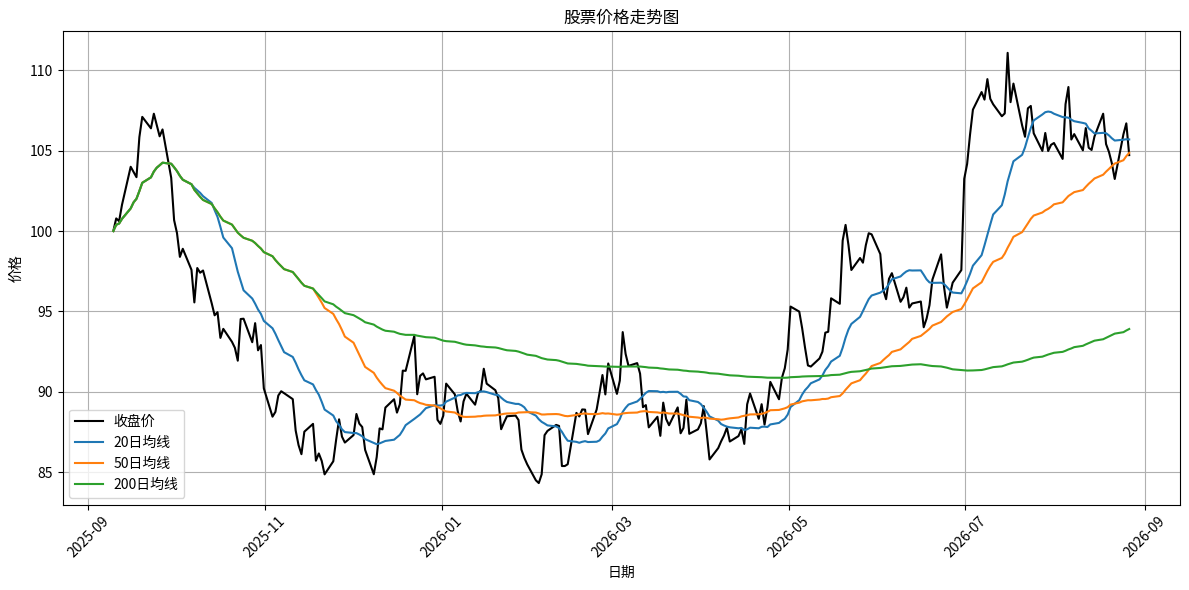
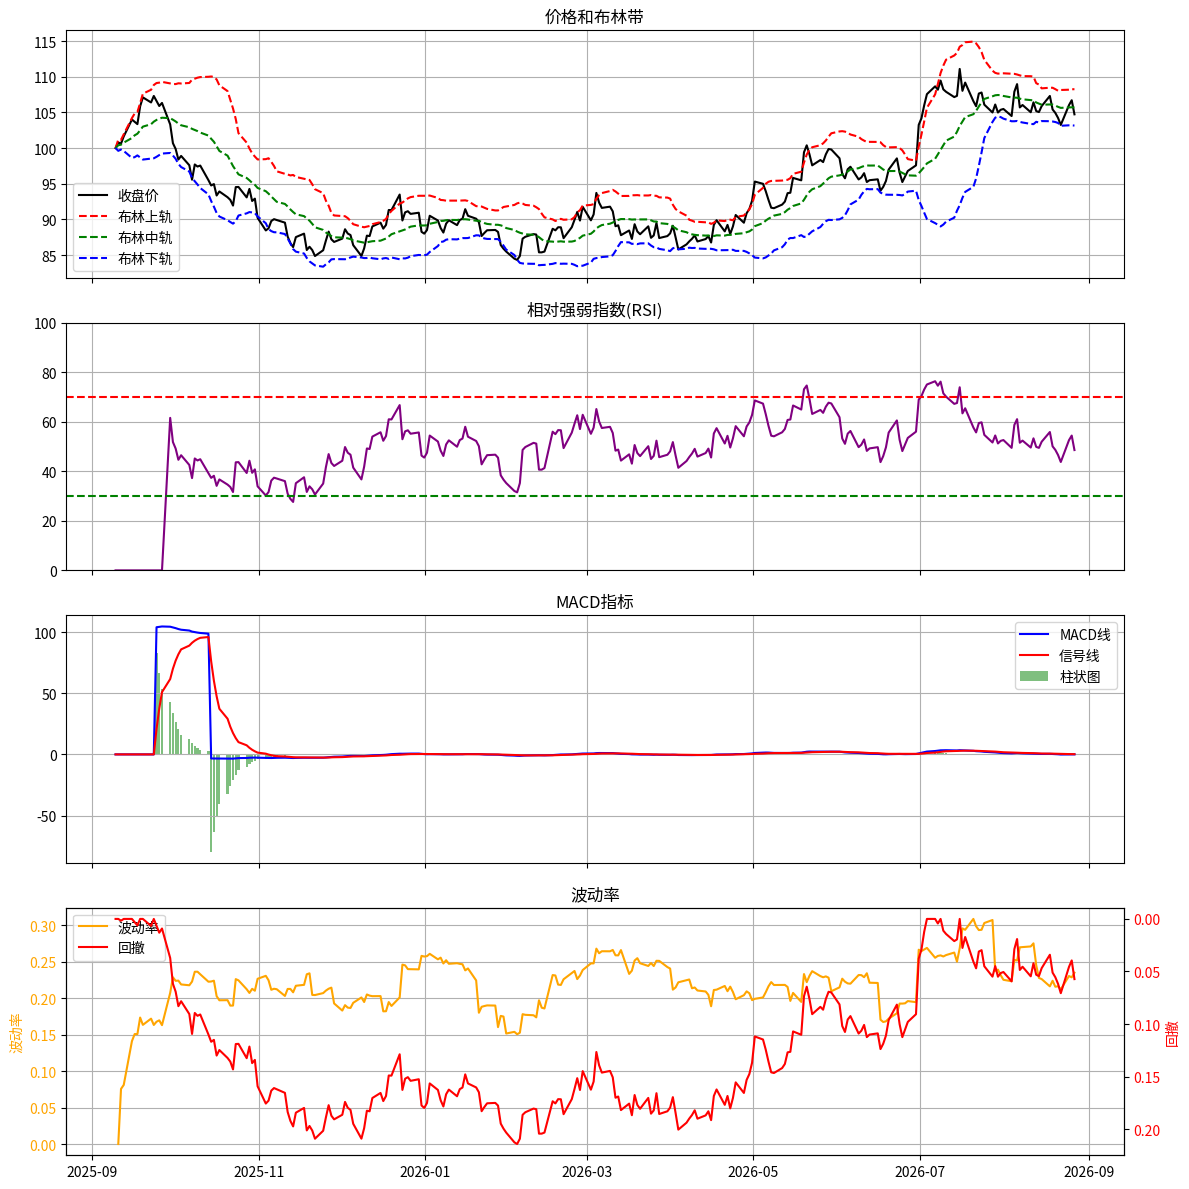

The matplotlib source for these figures, in order:
#!/usr/bin/env python3
# -*- coding: utf-8 -*-
"""
Session12 项目：股票数据分析工具

本项目实现了一个简单的股票数据分析工具，使用NumPy进行数据处理和分析。
该工具可以计算常见的股票技术指标，如移动平均线、相对强弱指数(RSI)、
布林带、MACD等，并提供基本的风险分析功能。

[redacted]
创建日期: 2024-12-19
"""

import numpy as np
import matplotlib.pyplot as plt
from datetime import datetime, timedelta


class StockAnalyzer:
    """股票数据分析工具类"""
    
    def __init__(self, data=None, dates=None):
        """
        初始化股票分析器
        
        参数:
            data: 股票价格数据，形状为(n, 4)的NumPy数组，包含开盘价、最高价、最低价、收盘价
            dates: 对应的日期列表
        """
        self.data = data
        self.dates = dates
        self.indicators = {}
    
    def load_sample_data(self, days=252, volatility=0.01, trend=0.0001):
        """
        生成样本股票数据
        
        参数:
            days: 交易日数量
            volatility: 波动率
            trend: 趋势因子
        """
        np.random.seed(42)  # 设置随机种子，确保结果可重现
        
        # 生成收盘价
        close = np.zeros(days)
        close[0] = 100  # 起始价格
        
        # 模拟价格变动
        for i in range(1, days):
            # 添加随机波动和趋势
            change = np.random.normal(trend, volatility) + trend
            close[i] = close[i-1] * (1 + change)
        
        # 生成开盘价、最高价、最低价
        daily_volatility = volatility / 2
        open_prices = close * (1 + np.random.normal(0, daily_volatility, days))
        high_prices = np.maximum(close, open_prices) * (1 + np.abs(np.random.normal(0, daily_volatility, days)))
        low_prices = np.minimum(close, open_prices) * (1 - np.abs(np.random.normal(0, daily_volatility, days)))
        
        # 组合OHLC数据
        self.data = np.column_stack((open_prices, high_prices, low_prices, close))
        
        # 生成日期（从今天向前推days天）
        end_date = datetime.now()
        start_date = end_date - timedelta(days=days*1.5)  # 考虑周末和节假日
        
        # 简单模拟交易日（排除周末）
        all_dates = []
        current_date = start_date
        while len(all_dates) < days:
            if current_date.weekday() < 5:  # 0-4表示周一至周五
                all_dates.append(current_date)
            current_date += timedelta(days=1)
        
        self.dates = all_dates
        
        print(f"已生成{days}天的样本股票数据")
        print(f"起始日期: {all_dates[0].strftime('%Y-%m-%d')}")
        print(f"结束日期: {all_dates[-1].strftime('%Y-%m-%d')}")
        print(f"起始价格: {self.data[0, 3]:.2f}")
        print(f"结束价格: {self.data[-1, 3]:.2f}")
        
        return self.data, self.dates
    
    def calculate_returns(self):
        """
        计算每日收益率
        
        返回:
            daily_returns: 每日收益率数组
        """
        if self.data is None:
            raise ValueError("请先加载数据")
        
        # 使用收盘价计算收益率
        close_prices = self.data[:, 3]
        daily_returns = np.zeros_like(close_prices)
        daily_returns[1:] = (close_prices[1:] - close_prices[:-1]) / close_prices[:-1]
        
        self.indicators['daily_returns'] = daily_returns
        return daily_returns
    
    def calculate_moving_average(self, window=20):
        """
        计算移动平均线
        
        参数:
            window: 窗口大小
            
        返回:
            ma: 移动平均线数组
        """
        if self.data is None:
            raise ValueError("请先加载数据")
        
        close_prices = self.data[:, 3]
        ma = np.zeros_like(close_prices)
        
        # 计算移动平均
        for i in range(len(close_prices)):
            if i < window:
                ma[i] = np.mean(close_prices[:i+1])
            else:
                ma[i] = np.mean(close_prices[i-window+1:i+1])
        
        self.indicators[f'ma_{window}'] = ma
        return ma
    
    def calculate_bollinger_bands(self, window=20, num_std=2):
        """
        计算布林带
        
        参数:
            window: 窗口大小
            num_std: 标准差倍数
            
        返回:
            upper_band: 上轨
            middle_band: 中轨（移动平均线）
            lower_band: 下轨
        """
        if self.data is None:
            raise ValueError("请先加载数据")
        
        close_prices = self.data[:, 3]
        middle_band = self.calculate_moving_average(window)
        
        # 计算标准差
        std = np.zeros_like(close_prices)
        for i in range(len(close_prices)):
            if i < window:
                std[i] = np.std(close_prices[:i+1])
            else:
                std[i] = np.std(close_prices[i-window+1:i+1])
        
        # 计算上下轨
        upper_band = middle_band + num_std * std
        lower_band = middle_band - num_std * std
        
        self.indicators['bollinger_upper'] = upper_band
        self.indicators['bollinger_middle'] = middle_band
        self.indicators['bollinger_lower'] = lower_band
        
        return upper_band, middle_band, lower_band
    
    def calculate_rsi(self, window=14):
        """
        计算相对强弱指数(RSI)
        
        参数:
            window: 窗口大小
            
        返回:
            rsi: RSI数组
        """
        if self.data is None:
            raise ValueError("请先加载数据")
        
        # 确保已计算收益率
        if 'daily_returns' not in self.indicators:
            self.calculate_returns()
        
        returns = self.indicators['daily_returns']
        
        # 初始化数组
        rsi = np.zeros_like(returns)
        gains = np.zeros_like(returns)
        losses = np.zeros_like(returns)
        
        # 分离收益和损失
        gains[returns > 0] = returns[returns > 0]
        losses[returns < 0] = -returns[returns < 0]
        
        # 计算平均收益和平均损失
        avg_gain = np.zeros_like(returns)
        avg_loss = np.zeros_like(returns)
        
        # 第一个窗口的平均值
        for i in range(window, len(returns)):
            if i == window:
                avg_gain[i] = np.mean(gains[1:window+1])
                avg_loss[i] = np.mean(losses[1:window+1])
            else:
                avg_gain[i] = (avg_gain[i-1] * (window-1) + gains[i]) / window
                avg_loss[i] = (avg_loss[i-1] * (window-1) + losses[i]) / window
            
            # 计算相对强度和RSI
            if avg_loss[i] == 0:
                rsi[i] = 100
            else:
                rs = avg_gain[i] / avg_loss[i]
                rsi[i] = 100 - (100 / (1 + rs))
        
        self.indicators['rsi'] = rsi
        return rsi
    
    def calculate_macd(self, fast=12, slow=26, signal=9):
        """
        计算MACD指标
        
        参数:
            fast: 快线周期
            slow: 慢线周期
            signal: 信号线周期
            
        返回:
            macd_line: MACD线
            signal_line: 信号线
            histogram: MACD柱状图
        """
        if self.data is None:
            raise ValueError("请先加载数据")
        
        close_prices = self.data[:, 3]
        
        # 计算EMA
        def ema(prices, period):
            ema_values = np.zeros_like(prices)
            # 初始值为简单平均
            ema_values[period-1] = np.mean(prices[:period])
            
            # 计算EMA
            k = 2 / (period + 1)
            for i in range(period, len(prices)):
                ema_values[i] = prices[i] * k + ema_values[i-1] * (1-k)
            
            return ema_values
        
        # 计算快线和慢线
        fast_ema = ema(close_prices, fast)
        slow_ema = ema(close_prices, slow)
        
        # 计算MACD线
        macd_line = fast_ema - slow_ema
        
        # 计算信号线（MACD的EMA）
        signal_line = ema(macd_line, signal)
        
        # 计算柱状图
        histogram = macd_line - signal_line
        
        self.indicators['macd_line'] = macd_line
        self.indicators['macd_signal'] = signal_line
        self.indicators['macd_histogram'] = histogram
        
        return macd_line, signal_line, histogram
    
    def calculate_volatility(self, window=20):
        """
        计算波动率
        
        参数:
            window: 窗口大小
            
        返回:
            volatility: 波动率数组
        """
        if self.data is None:
            raise ValueError("请先加载数据")
        
        # 确保已计算收益率
        if 'daily_returns' not in self.indicators:
            self.calculate_returns()
        
        returns = self.indicators['daily_returns']
        
        # 计算滚动标准差
        volatility = np.zeros_like(returns)
        for i in range(len(returns)):
            if i < window:
                volatility[i] = np.std(returns[1:i+1]) * np.sqrt(252)  # 年化
            else:
                volatility[i] = np.std(returns[i-window+1:i+1]) * np.sqrt(252)  # 年化
        
        self.indicators['volatility'] = volatility
        return volatility
    
    def calculate_drawdown(self):
        """
        计算回撤
        
        返回:
            drawdown: 回撤百分比
            max_drawdown: 最大回撤
        """
        if self.data is None:
            raise ValueError("请先加载数据")
        
        close_prices = self.data[:, 3]
        
        # 计算累计最大值
        running_max = np.maximum.accumulate(close_prices)
        
        # 计算回撤
        drawdown = (running_max - close_prices) / running_max
        max_drawdown = np.max(drawdown)
        
        self.indicators['drawdown'] = drawdown
        self.indicators['max_drawdown'] = max_drawdown
        
        return drawdown, max_drawdown
    
    def calculate_sharpe_ratio(self, risk_free_rate=0.02):
        """
        计算夏普比率
        
        参数:
            risk_free_rate: 无风险利率
            
        返回:
            sharpe_ratio: 夏普比率
        """
        if self.data is None:
            raise ValueError("请先加载数据")
        
        # 确保已计算收益率
        if 'daily_returns' not in self.indicators:
            self.calculate_returns()
        
        returns = self.indicators['daily_returns']
        
        # 计算年化收益率和标准差
        annual_return = np.mean(returns) * 252
        annual_volatility = np.std(returns) * np.sqrt(252)
        
        # 计算夏普比率
        sharpe_ratio = (annual_return - risk_free_rate) / annual_volatility
        
        self.indicators['sharpe_ratio'] = sharpe_ratio
        return sharpe_ratio
    
    def plot_price_chart(self, start_idx=0, end_idx=None, show_ma=True, ma_windows=[20, 50, 200]):
        """
        绘制价格图表
        
        参数:
            start_idx: 起始索引
            end_idx: 结束索引
            show_ma: 是否显示移动平均线
            ma_windows: 移动平均线窗口大小列表
        """
        if self.data is None:
            raise ValueError("请先加载数据")
        
        if end_idx is None:
            end_idx = len(self.data)
        
        # 提取数据
        dates = self.dates[start_idx:end_idx]
        ohlc = self.data[start_idx:end_idx]
        
        # 创建图表
        plt.figure(figsize=(12, 6))
        
        # 绘制收盘价
        plt.plot(dates, ohlc[:, 3], label='收盘价', color='black')
        
        # 绘制移动平均线
        if show_ma:
            for window in ma_windows:
                if f'ma_{window}' not in self.indicators:
                    self.calculate_moving_average(window)
                plt.plot(dates, self.indicators[f'ma_{window}'][start_idx:end_idx], 
                         label=f'{window}日均线')
        
        # 设置图表
        plt.title('股票价格走势图')
        plt.xlabel('日期')
        plt.ylabel('价格')
        plt.grid(True)
        plt.legend()
        plt.xticks(rotation=45)
        
        # 显示图表
        plt.tight_layout()
        plt.show()
    
    def plot_indicators(self, start_idx=0, end_idx=None):
        """
        绘制技术指标图表
        
        参数:
            start_idx: 起始索引
            end_idx: 结束索引
        """
        if self.data is None:
            raise ValueError("请先加载数据")
        
        if end_idx is None:
            end_idx = len(self.data)
        
        # 提取数据
        dates = self.dates[start_idx:end_idx]
        
        # 确保计算了所有指标
        if 'rsi' not in self.indicators:
            self.calculate_rsi()
        if 'bollinger_upper' not in self.indicators:
            self.calculate_bollinger_bands()
        if 'macd_line' not in self.indicators:
            self.calculate_macd()
        
        # 创建子图
        fig, axs = plt.subplots(4, 1, figsize=(12, 12), sharex=True)
        
        # 1. 价格和布林带
        axs[0].plot(dates, self.data[start_idx:end_idx, 3], label='收盘价', color='black')
        axs[0].plot(dates, self.indicators['bollinger_upper'][start_idx:end_idx], 'r--', label='布林上轨')
        axs[0].plot(dates, self.indicators['bollinger_middle'][start_idx:end_idx], 'g--', label='布林中轨')
        axs[0].plot(dates, self.indicators['bollinger_lower'][start_idx:end_idx], 'b--', label='布林下轨')
        axs[0].set_title('价格和布林带')
        axs[0].grid(True)
        axs[0].legend()
        
        # 2. RSI
        axs[1].plot(dates, self.indicators['rsi'][start_idx:end_idx], label='RSI', color='purple')
        axs[1].axhline(y=70, color='r', linestyle='--')
        axs[1].axhline(y=30, color='g', linestyle='--')
        axs[1].set_title('相对强弱指数(RSI)')
        axs[1].set_ylim(0, 100)
        axs[1].grid(True)
        
        # 3. MACD
        axs[2].plot(dates, self.indicators['macd_line'][start_idx:end_idx], label='MACD线', color='blue')
        axs[2].plot(dates, self.indicators['macd_signal'][start_idx:end_idx], label='信号线', color='red')
        axs[2].bar(dates, self.indicators['macd_histogram'][start_idx:end_idx], label='柱状图', color='green', alpha=0.5)
        axs[2].set_title('MACD指标')
        axs[2].grid(True)
        axs[2].legend()
        
        # 4. 波动率和回撤
        if 'volatility' not in self.indicators:
            self.calculate_volatility()
        if 'drawdown' not in self.indicators:
            self.calculate_drawdown()
        
        ax4 = axs[3]
        ax4.plot(dates, self.indicators['volatility'][start_idx:end_idx], label='波动率', color='orange')
        ax4.set_title('波动率')
        ax4.set_ylabel('波动率', color='orange')
        ax4.tick_params(axis='y', labelcolor='orange')
        ax4.grid(True)
        
        ax5 = ax4.twinx()
        ax5.plot(dates, self.indicators['drawdown'][start_idx:end_idx], label='回撤', color='red')
        ax5.set_ylabel('回撤', color='red')
        ax5.tick_params(axis='y', labelcolor='red')
        ax5.invert_yaxis()  # 回撤为负值，反转y轴使其向下显示
        
        # 添加图例
        lines1, labels1 = ax4.get_legend_handles_labels()
        lines2, labels2 = ax5.get_legend_handles_labels()
        ax4.legend(lines1 + lines2, labels1 + labels2, loc='upper left')
        
        # 设置x轴标签
        plt.xticks(rotation=45)
        
        # 显示图表
        plt.tight_layout()
        plt.show()
    
    def generate_summary_report(self):
        """
        生成摘要报告
        """
        if self.data is None:
            raise ValueError("请先加载数据")
        
        # 确保计算了所有指标
        if 'daily_returns' not in self.indicators:
            self.calculate_returns()
        if 'volatility' not in self.indicators:
            self.calculate_volatility()
        if 'max_drawdown' not in self.indicators:
            self.calculate_drawdown()
        if 'sharpe_ratio' not in self.indicators:
            self.calculate_sharpe_ratio()
        
        # 提取数据
        close_prices = self.data[:, 3]
        returns = self.indicators['daily_returns']
        
        # 计算基本统计量
        start_price = close_prices[0]
        end_price = close_prices[-1]
        total_return = (end_price / start_price - 1) * 100
        annual_return = np.mean(returns) * 252 * 100
        annual_volatility = self.indicators['volatility'][-1] * 100
        max_drawdown = self.indicators['max_drawdown'] * 100
        sharpe_ratio = self.indicators['sharpe_ratio']
        
        # 打印报告
        print("\n" + "=" * 50)
        print("股票分析摘要报告")
        print("=" * 50)
        print(f"分析期间: {self.dates[0].strftime('%Y-%m-%d')} 至 {self.dates[-1].strftime('%Y-%m-%d')}")
        print(f"交易天数: {len(self.data)}天")
        print("\n价格信息:")
        print(f"起始价格: {start_price:.2f}")
        print(f"结束价格: {end_price:.2f}")
        print(f"价格变化: {end_price - start_price:.2f} ({total_return:.2f}%)")
        print(f"最高价格: {np.max(close_prices):.2f}")
        print(f"最低价格: {np.min(close_prices):.2f}")
        
        print("\n收益和风险指标:")
        print(f"年化收益率: {annual_return:.2f}%")
        print(f"年化波动率: {annual_volatility:.2f}%")
        print(f"最大回撤: {max_drawdown:.2f}%")
        print(f"夏普比率: {sharpe_ratio:.2f}")
        
        print("\n技术指标当前值:")
        if 'rsi' in self.indicators:
            print(f"RSI(14): {self.indicators['rsi'][-1]:.2f}")
        if 'macd_line' in self.indicators:
            print(f"MACD: {self.indicators['macd_line'][-1]:.4f}")
            print(f"MACD信号线: {self.indicators['macd_signal'][-1]:.4f}")
            print(f"MACD柱状图: {self.indicators['macd_histogram'][-1]:.4f}")
        
        print("\n" + "=" * 50)


def main():
    """主函数"""
    print("股票数据分析工具")
    print("=" * 50)
    
    # 创建分析器并加载样本数据
    analyzer = StockAnalyzer()
    analyzer.load_sample_data(days=252, volatility=0.015, trend=0.0002)
    
    # 计算技术指标
    analyzer.calculate_returns()
    analyzer.calculate_moving_average(20)
    analyzer.calculate_moving_average(50)
    analyzer.calculate_moving_average(200)
    analyzer.calculate_bollinger_bands()
    analyzer.calculate_rsi()
    analyzer.calculate_macd()
    analyzer.calculate_volatility()
    analyzer.calculate_drawdown()
    analyzer.calculate_sharpe_ratio()
    
    # 生成报告
    analyzer.generate_summary_report()
    
    # 绘制图表
    analyzer.plot_price_chart()
    analyzer.plot_indicators()
    
    print("\n分析完成！")


if __name__ == "__main__":
    main()